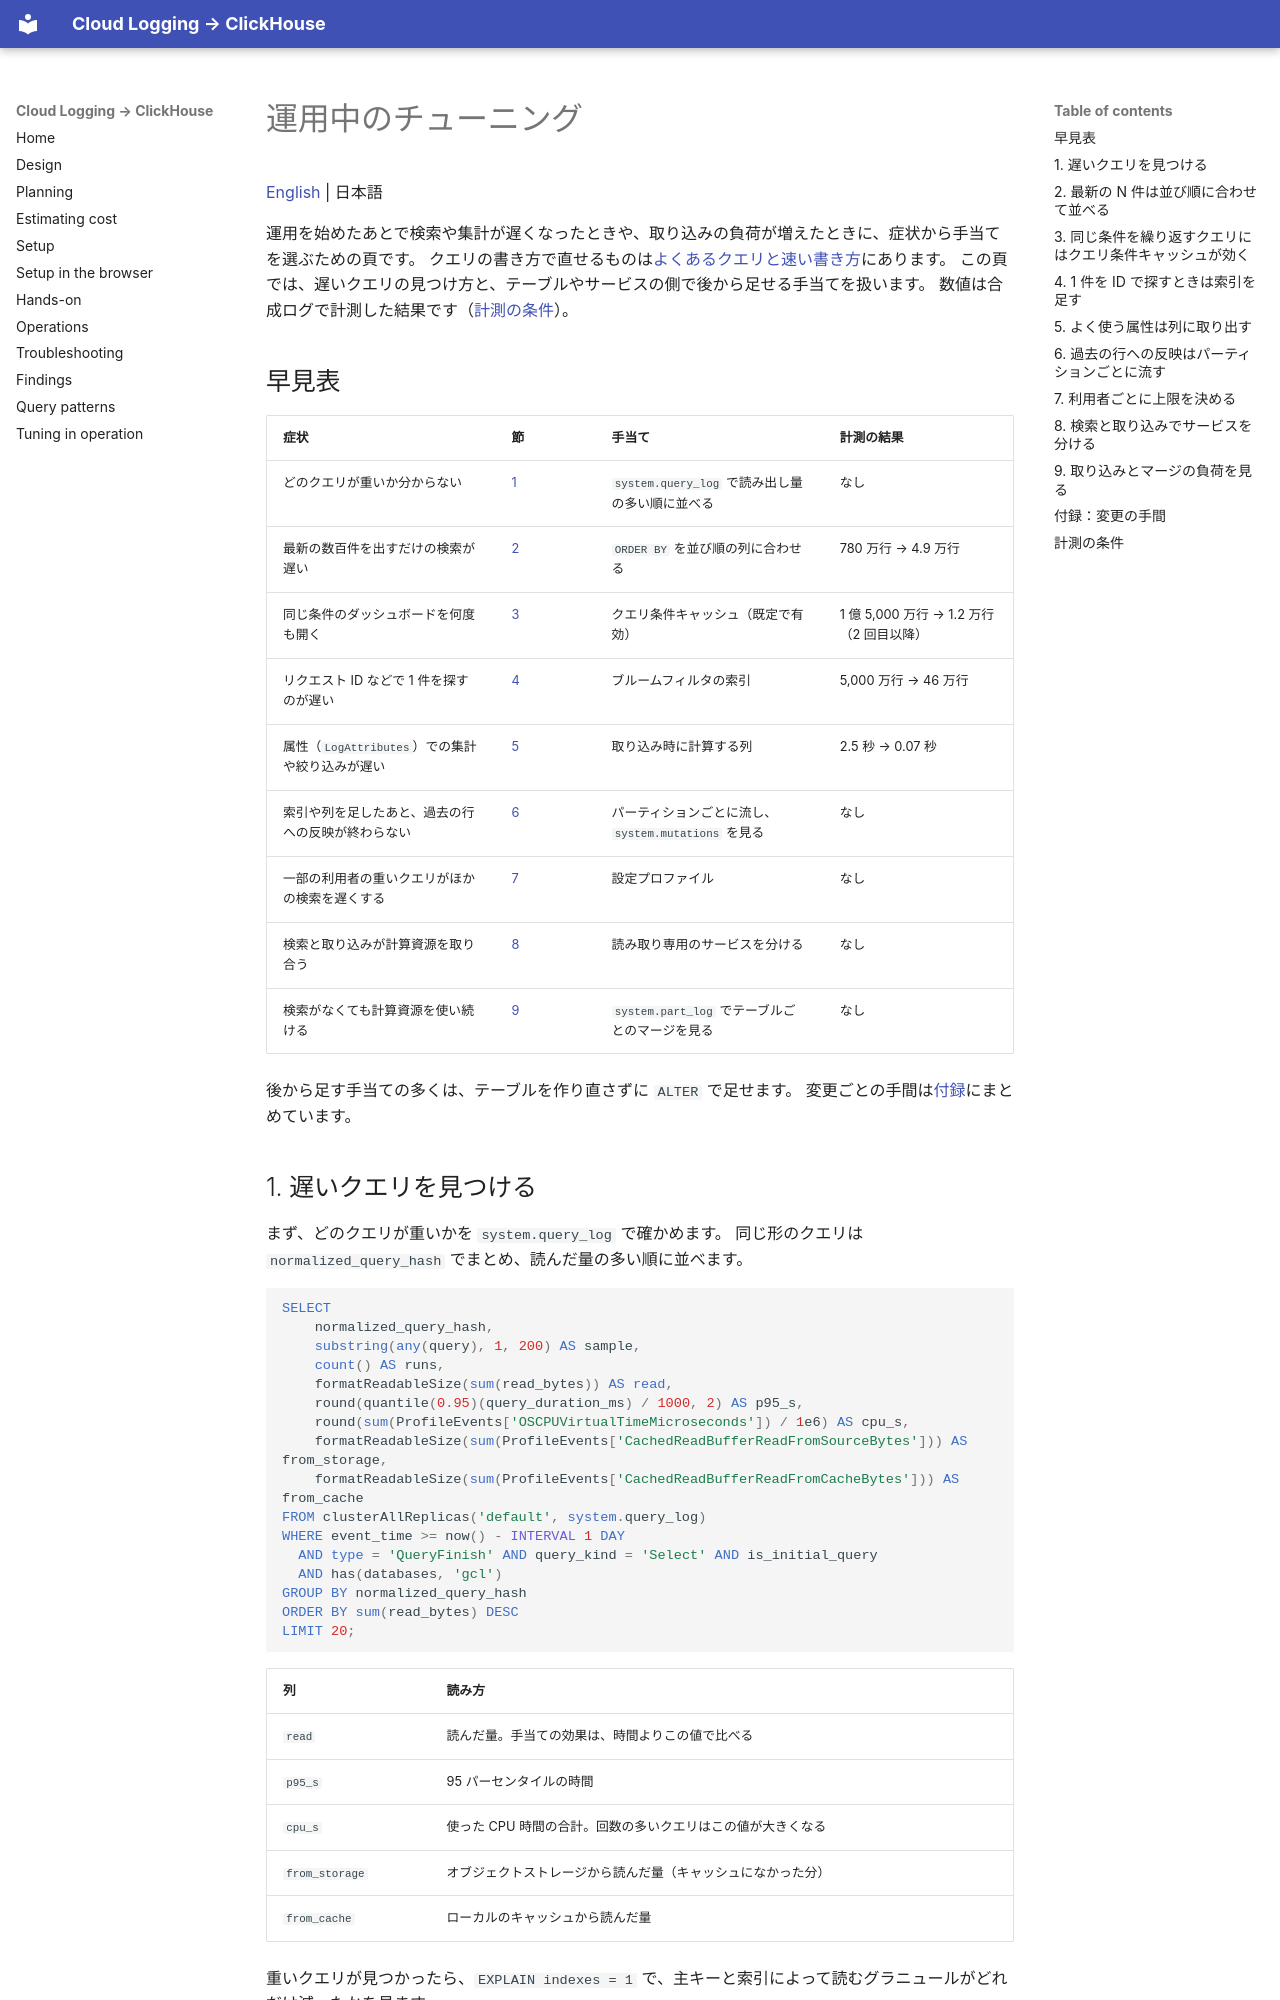

repository: tkykenmt-at-ch/sample-google-cloud-logging-to-clickhouse · page: ja/11-advanced-tuning/index.html · generator: mkdocs

# 運用中のチューニング

[English](../en/11-advanced-tuning.md) | 日本語

運用を始めたあとで検索や集計が遅くなったときや、取り込みの負荷が増えたときに、症状から手当てを選ぶための頁です。
クエリの書き方で直せるものは[よくあるクエリと速い書き方](10-query-patterns.md)にあります。
この頁では、遅いクエリの見つけ方と、テーブルやサービスの側で後から足せる手当てを扱います。
数値は合成ログで計測した結果です（[計測の条件](#計測の条件)）。

## 早見表

| 症状 | 節 | 手当て | 計測の結果 |
|---|---|---|---|
| どのクエリが重いか分からない | [1](#1-遅いクエリを見つける) | `system.query_log` で読み出し量の多い順に並べる | なし |
| 最新の数百件を出すだけの検索が遅い | [2](#2-最新の-n-件は並び順に合わせて並べる) | `ORDER BY` を並び順の列に合わせる | 780 万行 → 4.9 万行 |
| 同じ条件のダッシュボードを何度も開く | [3](#3-同じ条件を繰り返すクエリにはクエリ条件キャッシュが効く) | クエリ条件キャッシュ（既定で有効） | 1 億 5,000 万行 → 1.2 万行（2 回目以降） |
| リクエスト ID などで 1 件を探すのが遅い | [4](#4-1-件を-id-で探すときは索引を足す) | ブルームフィルタの索引 | 5,000 万行 → 46 万行 |
| 属性（`LogAttributes`）での集計や絞り込みが遅い | [5](#5-よく使う属性は列に取り出す) | 取り込み時に計算する列 | 2.5 秒 → 0.07 秒 |
| 索引や列を足したあと、過去の行への反映が終わらない | [6](#6-過去の行への反映はパーティションごとに流す) | パーティションごとに流し、`system.mutations` を見る | なし |
| 一部の利用者の重いクエリがほかの検索を遅くする | [7](#7-利用者ごとに上限を決める) | 設定プロファイル | なし |
| 検索と取り込みが計算資源を取り合う | [8](#8-検索と取り込みでサービスを分ける) | 読み取り専用のサービスを分ける | なし |
| 検索がなくても計算資源を使い続ける | [9](#9-取り込みとマージの負荷を見る) | `system.part_log` でテーブルごとのマージを見る | なし |

後から足す手当ての多くは、テーブルを作り直さずに `ALTER` で足せます。
変更ごとの手間は[付録](#付録変更の手間)にまとめています。

## 1. 遅いクエリを見つける

まず、どのクエリが重いかを `system.query_log` で確かめます。
同じ形のクエリは `normalized_query_hash` でまとめ、読んだ量の多い順に並べます。

```sql
SELECT
    normalized_query_hash,
    substring(any(query), 1, 200) AS sample,
    count() AS runs,
    formatReadableSize(sum(read_bytes)) AS read,
    round(quantile(0.95)(query_duration_ms) / 1000, 2) AS p95_s,
    round(sum(ProfileEvents['OSCPUVirtualTimeMicroseconds']) / 1e6) AS cpu_s,
    formatReadableSize(sum(ProfileEvents['CachedReadBufferReadFromSourceBytes'])) AS from_storage,
    formatReadableSize(sum(ProfileEvents['CachedReadBufferReadFromCacheBytes'])) AS from_cache
FROM clusterAllReplicas('default', system.query_log)
WHERE event_time >= now() - INTERVAL 1 DAY
  AND type = 'QueryFinish' AND query_kind = 'Select' AND is_initial_query
  AND has(databases, 'gcl')
GROUP BY normalized_query_hash
ORDER BY sum(read_bytes) DESC
LIMIT 20;
```

| 列 | 読み方 |
|---|---|
| `read` | 読んだ量。手当ての効果は、時間よりこの値で比べる |
| `p95_s` | 95 パーセンタイルの時間 |
| `cpu_s` | 使った CPU 時間の合計。回数の多いクエリはこの値が大きくなる |
| `from_storage` | オブジェクトストレージから読んだ量（キャッシュになかった分） |
| `from_cache` | ローカルのキャッシュから読んだ量 |

重いクエリが見つかったら、`EXPLAIN indexes = 1` で、主キーと索引によって読むグラニュールがどれだけ減ったかを見ます。

```sql
EXPLAIN indexes = 1
SELECT count() FROM gcl.gcl_logs_v1
WHERE Timestamp >= '2026-11-23 00:00:00' AND Timestamp < '2026-11-24 00:00:00'
  AND hasAllTokens(lower(Body), 'timeout');
```

時間は、キャッシュに載っているかどうかで大きく変わります。
計測では、3 日分から語を探すクエリが、1 回目は 5.47 秒（オブジェクトストレージから 187 MiB を読んだ）、2 回目以降は 0.57〜0.60 秒でした。
1 回だけの時間で判断せず、`from_storage` と `from_cache` を見て、キャッシュの影響を分けてから比べます。
